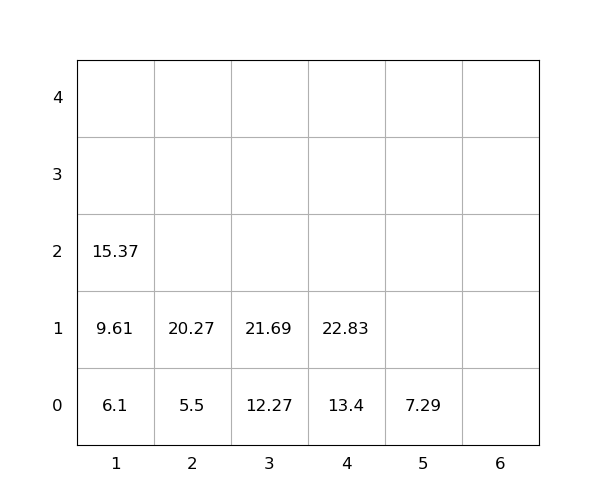

Data behind this chart, as committed beside it:
idx, loc_x, loc_y, loc_z, weight, seq, emerg, reloc, size(ft)
1, 2, 0, 0, 5.5, 1, 0, 0, 20
2, 2, 0, 1, 20.27, 2, 0, 0, 20
3, 4, 0, 0, 13.4, 3, 0, 0, 20
4, 1, 0, 0, 6.1, 4, 0, 0, 20
5, 3, 0, 0, 12.27, 5, 0, 0, 20
6, 4, 0, 1, 22.83, 6, 0, 0, 20
7, 3, 0, 1, 21.69, 7, 0, 0, 20
8, 1, 0, 1, 9.61, 8, 0, 0, 20
9, 1, 0, 2, 15.37, 9, 0, 0, 20
10, 5, 0, 0, 7.29, 10, 0, 0, 20
